Run: headless pygame with SDL's dummy video driver; simulated clock (each Clock.tick advances the game by its frame time, no real sleeping); random seed 0; keys injected as events and as key.get_pressed() state; mouse plan: one left click at the window centre at the start of phase 2, then a move to the lower-right quarter at the start of phase 3.
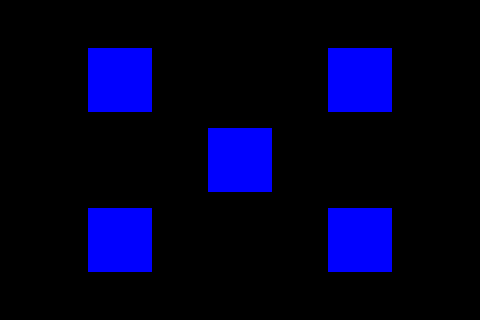
Frame 1 of 4 · flips 1–60 · no input
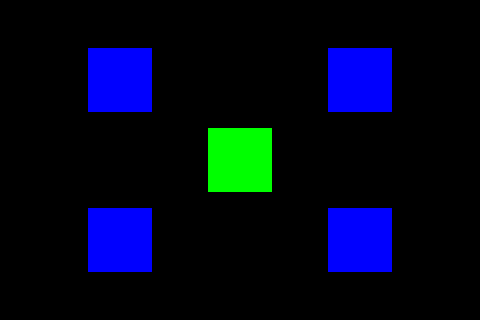
Frame 2 of 4 · flips 61–180 · clicked the window centre · tapped SPACE, RETURN · held RIGHT (→), D
Frame 3 of 4 · flips 181–300 · moved the mouse to the lower-right quarter · held DOWN (↓), S · screen unchanged from frame 2, image omitted
Frame 4 of 4 · flips 301–420 · held LEFT (←), A, UP (↑), W · screen unchanged from frame 3, image omitted

The pygame program that drew these frames:

import pygame

# Configuración
pygame.init()
fps = 60
clock = pygame.time.Clock()

ancho, altura = (480, 320)
pantalla = pygame.display.set_mode((ancho, altura))
AZUL = (0, 0, 255)
VERDE = (0, 255, 0)
ROJO = (255, 0, 0)
COLORES = [AZUL, VERDE, ROJO]

class Cuadrado(pygame.sprite.Sprite):

    
    def __init__(self, x, y, *groups) -> None:
        super().__init__(*groups)
        self.image = pygame.Surface((64, 64))
        self.color = 0
        self.image.fill(COLORES[self.color])
        self.rect = self.image.get_rect()
        self.rect.center = [x, y]
    
    def change_color(self):
        self.color += 1
        if self.color >= len(COLORES):
            self.color = 0
        self.image.fill(COLORES[self.color])

# delta time
current_time = pygame.time.get_ticks()
previous_time = current_time
cuadrados = pygame.sprite.Group()

# Cuadrados
Cuadrado(ancho // 4, altura // 4, cuadrados)
Cuadrado(ancho // 4 * 3,  altura // 4, cuadrados)
Cuadrado(ancho // 4, altura // 4 * 3, cuadrados)
Cuadrado(ancho // 4 * 3, altura // 4 * 3, cuadrados)
Cuadrado(ancho // 2, altura // 2, cuadrados)

while True:
    pantalla.fill((0, 0, 0))
    for event in pygame.event.get():
        if event.type == pygame.QUIT:
            pygame.quit()
            break
        if event.type == pygame.MOUSEBUTTONDOWN:
            if event.button == pygame.BUTTON_LEFT:
                # Se obtiene la posicion del mouse
                x, y = pygame.mouse.get_pos()
                # Iteramos sobre los cuadrados
                for cuadrado in cuadrados:
                    # llamamos a su rectangulo y vemos con collidepoint si este colisiona o n o
                    if cuadrado.rect.collidepoint(x, y):
                        # en caso de que colisione cambiamos su color y con la palabra break rompemos el for
                        cuadrado.change_color()
                        break
    # update
    deltatime = (current_time - previous_time) / 1000.0  # Tiempo en segundos
    previous_time = deltatime

    # Draw
    cuadrados.draw(pantalla)
    # Final
    pygame.display.flip()
    clock.tick(fps)
